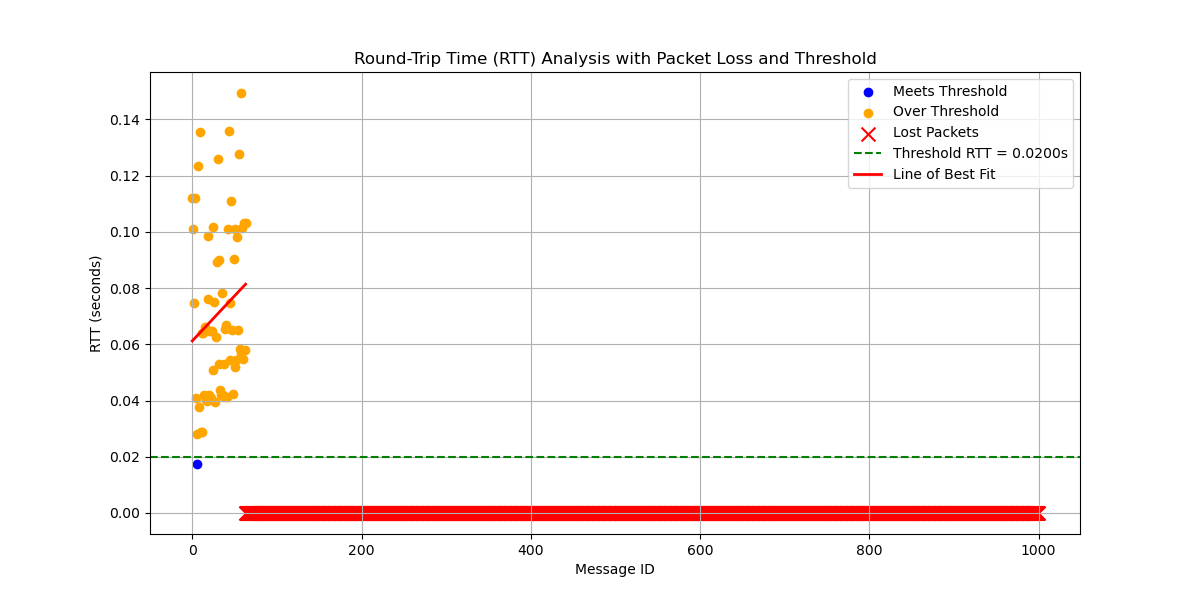

The data file committed next to this chart (first rows):
# System Information
# OS                       : Linux
# OS Version               : #45~22.04.1…
# Architecture             : x86_64
# Python Version           : 3.10.12
# Processor                : x86_64
# Node Name                : increasing_…
# Start Time               : 2024-10-03 …
#
# Computed Statistics
# Run latency_plotter.py to compute stat…
#
# Computed Statistics
# Total Packets Sent            : 1936
# Packets Received              : 64
# Packets Lost                  : 1872
# Packet Loss Percentage        : 96.69%
# Average RTT                   : 0.0712…
# Median RTT                    : 0.0647…
# RTT Range                     : 0.1320…
# Standard Deviation of RTT     : 0.0312…
# Variance of RTT               : 0.0009…
# Packets Under Threshold       : 1
# Packets Over Threshold        : 63
# % Under Threshold             : 0.05%
# % Over Threshold              : 3.25%
# Threshold RTT                    : 0.0…
# Test Duration                   : 0:00…
#
message_id, send_time, receive_time, rtt, status
0, 4237, 4237, 0.112, received
1, 4237, 4237, 0.101, received
2, 4238, 4238, 0.07451, received
3, 4238, 4238, 0.1119, received
4, 4238, 4238, 0.04082, received
5, 4238, 4238, 0.02824, received
6, 4239, 4239, 0.01731, received
7, 4239, 4239, 0.1236, received
8, 4239, 4239, 0.03781, received
9, 4239, 4239, 0.1354, received
10, 4240, 4240, 0.02875, received
11, 4240, 4240, 0.06384, received
12, 4240, 4240, 0.02895, received
13, 4240, 4240, 0.06386, received
14, 4241, 4241, 0.04183, received
15, 4241, 4241, 0.06623, received
16, 4241, 4241, 0.04001, received
17, 4241, 4241, 0.03974, received
18, 4242, 4242, 0.07602, received
19, 4242, 4242, 0.09868, received
20, 4242, 4242, 0.04213, received
21, 4242, 4242, 0.06483, received
22, 4243, 4243, 0.04101, received
23, 4243, 4243, 0.06459, received
24, 4243, 4243, 0.1016, received
25, 4243, 4243, 0.05087, received
26, 4244, 4244, 0.07487, received
27, 4244, 4244, 0.0395, received
28, 4244, 4244, 0.0627, received
29, 4244, 4244, 0.08928, received
30, 4245, 4245, 0.1258, received
... 1,905 more rows
